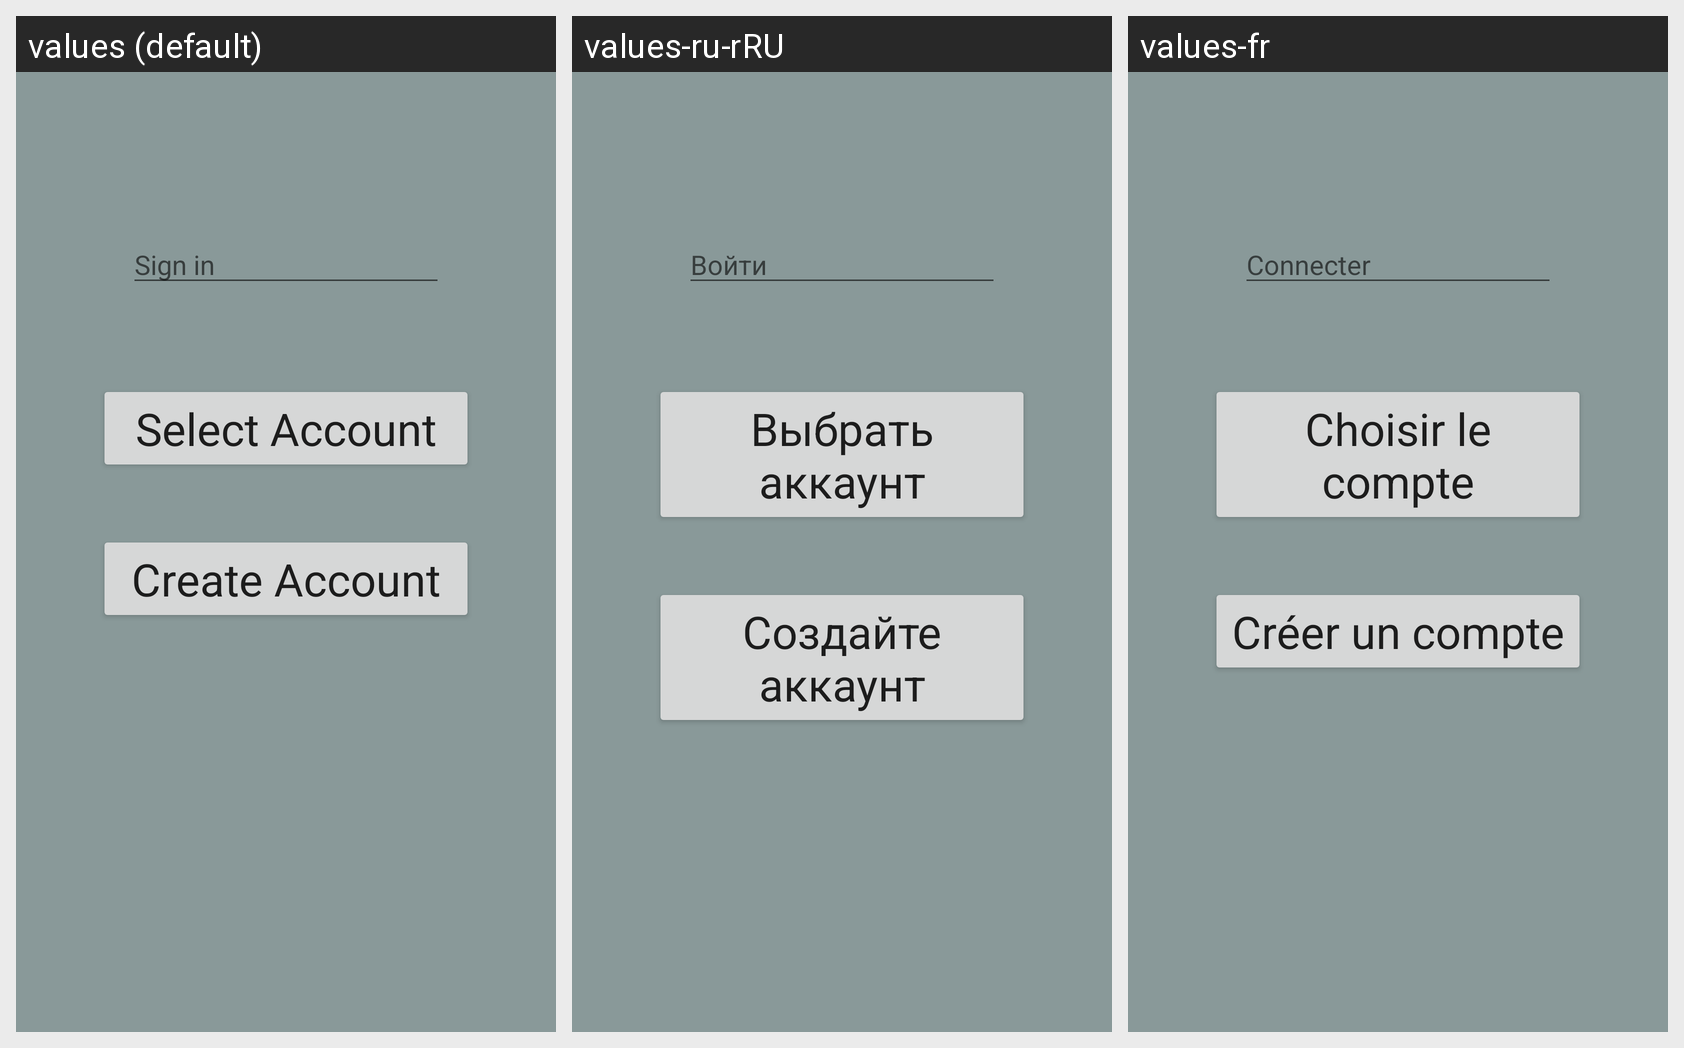

For this localized Android screen grid, give each drawn string resource with its value in every locale shown.
Android screen res/layout/activity_login.xml rendered under 3 locales, left to right: values (default), values-ru-rRU, values-fr. Device: Nexus 5 (rendered at 1080×1920; each locale shown at half size, 540×960, under a caption strip naming it); theme AppTheme.
Strings drawn on this screen, with the default value and each locale's value (text and hints the layout hard-codes, and strings that could not be matched under every locale, appear in the picture but are not listed):

select_account
  values: Select Account
  values-ru-rRU: Выбрать аккаунт
  values-fr: Choisir le compte

create_account
  values: Create Account
  values-ru-rRU: Создайте аккаунт
  values-fr: Créer un compte

title_activity_login
  values: Sign in
  values-ru-rRU: Войти
  values-fr: Connecter
